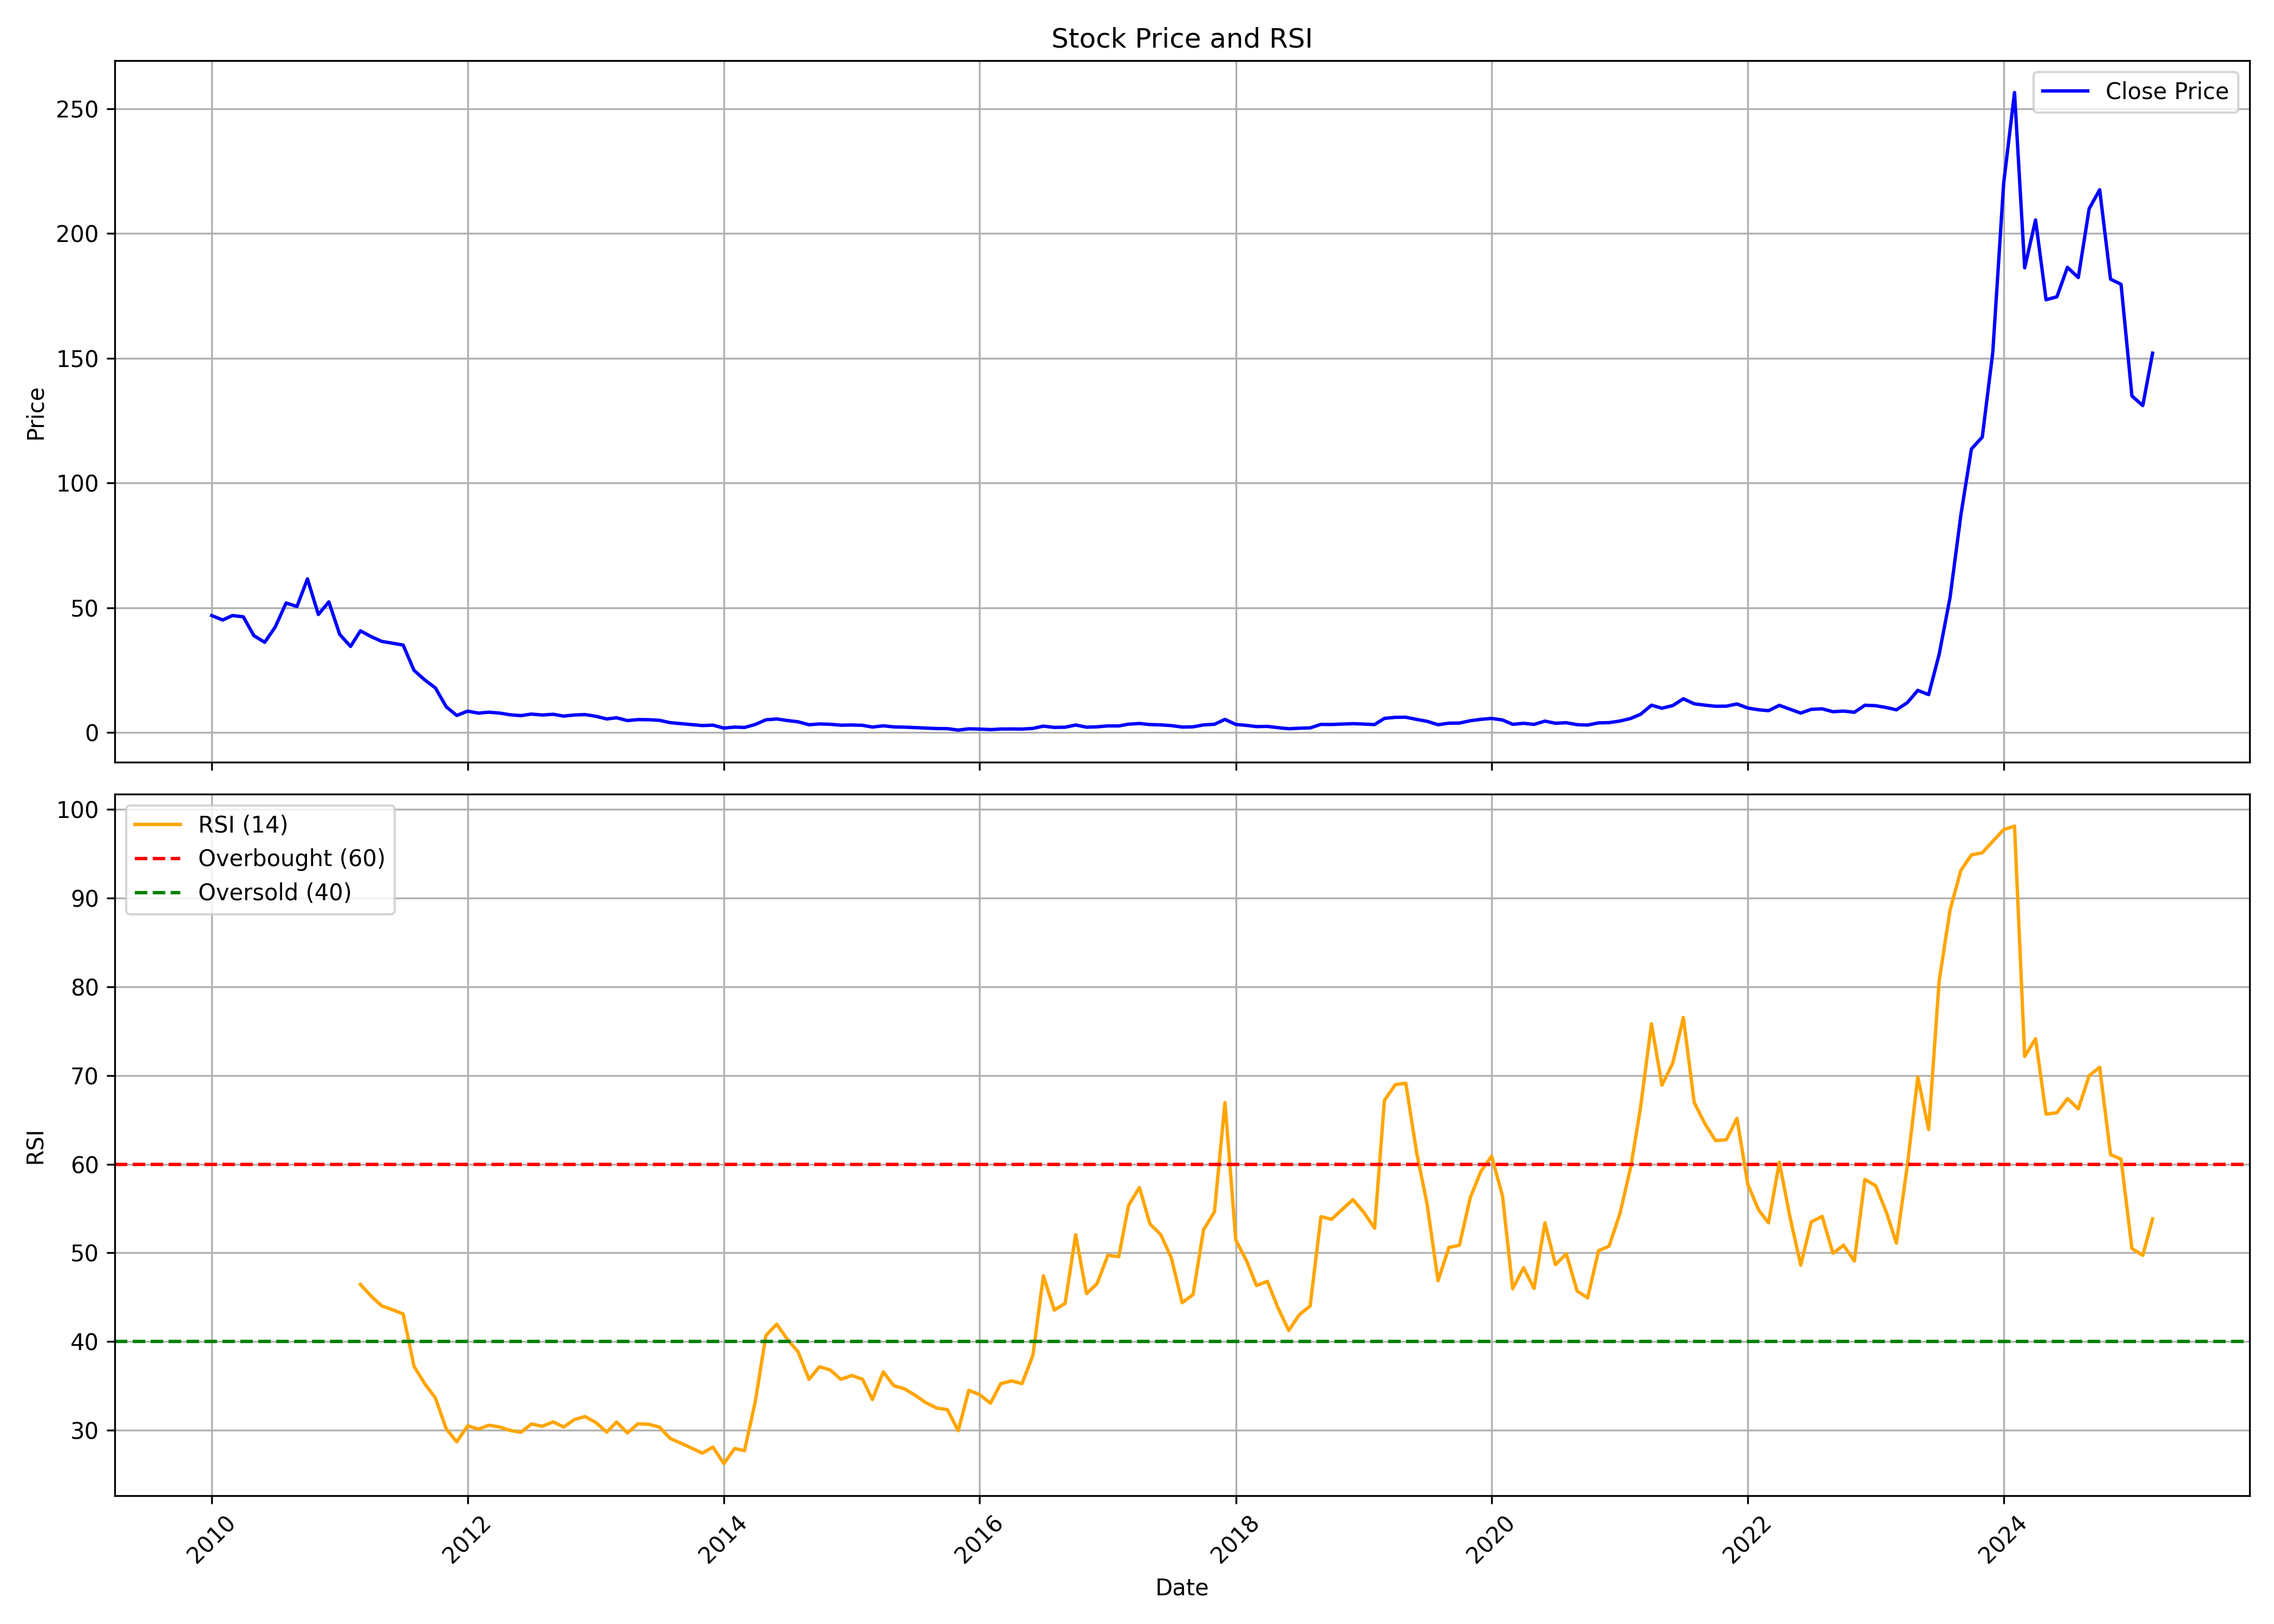

The data file committed next to this chart (first rows):
, date, symbol, open, high, low, close, volume, rsi
0, 2010-01-01, JAIBALAJI, 52.13, 57.98, 42.65, 46.89, 7545290, 
1, 2010-02-01, JAIBALAJI, 47.17, 49.51, 40.79, 45.11, 3431840, 
2, 2010-03-01, JAIBALAJI, 45.11, 50.12, 44.28, 46.89, 1931760, 
3, 2010-04-01, JAIBALAJI, 46.78, 50.32, 44.34, 46.39, 4345830, 
4, 2010-05-01, JAIBALAJI, 46.19, 47.57, 35.18, 38.84, 7988020, 
5, 2010-06-01, JAIBALAJI, 38.63, 40.25, 35.87, 36.18, 1990780, 
6, 2010-07-01, JAIBALAJI, 35.83, 45.99, 35.18, 42.3, 12645300, 
7, 2010-08-01, JAIBALAJI, 43.03, 56.1, 41.91, 51.93, 16545980, 
8, 2010-09-01, JAIBALAJI, 53.05, 56.8, 48.16, 50.51, 6468230, 
9, 2010-10-01, JAIBALAJI, 50.97, 65.92, 46.87, 61.59, 22697590, 
10, 2010-11-01, JAIBALAJI, 62.63, 64.94, 40.35, 47.3, 11781600, 
11, 2010-12-01, JAIBALAJI, 50.98, 54.13, 43.3, 52.37, 9848105, 
12, 2011-01-01, JAIBALAJI, 53.42, 55, 37.89, 39.33, 7927065, 
13, 2011-02-01, JAIBALAJI, 40.93, 42.71, 33.09, 34.51, 1572185, 
14, 2011-03-01, JAIBALAJI, 34.25, 45.15, 32.27, 40.77, 11741585, 46.44
15, 2011-04-01, JAIBALAJI, 39.76, 43.68, 37.65, 38.42, 2904425, 45.12
16, 2011-05-01, JAIBALAJI, 38.44, 42.58, 35.43, 36.53, 8592475, 44.03
17, 2011-06-01, JAIBALAJI, 36.81, 42.3, 31.69, 35.8, 12490970, 43.59
18, 2011-07-01, JAIBALAJI, 35.79, 40, 34.84, 35.06, 4392395, 43.12
19, 2011-08-01, JAIBALAJI, 36.71, 36.71, 22.12, 24.94, 3314175, 37.23
20, 2011-09-01, JAIBALAJI, 24.94, 28.74, 20.86, 21.06, 4747300, 35.24
21, 2011-10-01, JAIBALAJI, 21.29, 21.98, 17.41, 17.89, 2180215, 33.66
22, 2011-11-01, JAIBALAJI, 17.67, 19.66, 10.2, 10.32, 3622840, 30.17
23, 2011-12-01, JAIBALAJI, 10.62, 11.2, 6.1, 6.85, 7017290, 28.71
24, 2012-01-01, JAIBALAJI, 6.7, 8.61, 6.11, 8.58, 33051240, 30.52
25, 2012-02-01, JAIBALAJI, 8.8, 9.88, 7.4, 7.78, 31883785, 30.14
26, 2012-03-01, JAIBALAJI, 7.7, 9.05, 7.22, 8.16, 6343025, 30.58
27, 2012-04-01, JAIBALAJI, 8.54, 9.17, 7.64, 7.8, 2076510, 30.39
28, 2012-05-01, JAIBALAJI, 7.8, 8.0, 5.28, 7.13, 5193685, 30
29, 2012-06-01, JAIBALAJI, 7.3, 7.3, 6.34, 6.78, 994810, 29.78
30, 2012-07-01, JAIBALAJI, 6.86, 7.99, 6.5, 7.4, 3097300, 30.73
31, 2012-08-01, JAIBALAJI, 7.4, 8.88, 6.9, 7.03, 2540250, 30.46
32, 2012-09-01, JAIBALAJI, 7.1, 7.6, 6.6, 7.32, 6441090, 30.96
33, 2012-10-01, JAIBALAJI, 7.6, 8.46, 6.5, 6.6, 2250495, 30.38
34, 2012-11-01, JAIBALAJI, 6.6, 7.48, 6.4, 7.04, 754455, 31.23
35, 2012-12-01, JAIBALAJI, 7.0, 7.66, 6.72, 7.2, 1091035, 31.56
36, 2013-01-01, JAIBALAJI, 7.2, 8.0, 6.2, 6.52, 1809535, 30.88
37, 2013-02-01, JAIBALAJI, 6.4, 6.8, 5.38, 5.45, 3134750, 29.81
38, 2013-03-01, JAIBALAJI, 5.42, 6.98, 5.2, 5.92, 14312345, 30.95
39, 2013-04-01, JAIBALAJI, 5.7, 6.0, 4.78, 4.8, 1962640, 29.71
40, 2013-05-01, JAIBALAJI, 4.8, 6.4, 4.64, 5.19, 824100, 30.75
41, 2013-06-01, JAIBALAJI, 5.27, 5.68, 3.91, 5.14, 1463325, 30.68
42, 2013-07-01, JAIBALAJI, 5.05, 5.88, 4.91, 4.91, 1017225, 30.38
43, 2013-08-01, JAIBALAJI, 4.69, 4.69, 3.79, 3.96, 1963085, 29.09
44, 2013-09-01, JAIBALAJI, 3.96, 4.19, 3.44, 3.57, 2001865, 28.55
45, 2013-10-01, JAIBALAJI, 3.57, 3.8, 3.0, 3.19, 1290120, 28.01
46, 2013-11-01, JAIBALAJI, 3.2, 3.55, 2.79, 2.8, 1841605, 27.43
47, 2013-12-01, JAIBALAJI, 3.0, 3.19, 2.56, 2.97, 3014095, 28.13
48, 2014-01-01, JAIBALAJI, 2.94, 3.0, 1.77, 1.79, 7422775, 26.25
49, 2014-02-01, JAIBALAJI, 1.94, 2.56, 1.5, 2.18, 4410300, 27.96
50, 2014-03-01, JAIBALAJI, 2.24, 2.47, 1.82, 2.04, 2361780, 27.71
51, 2014-04-01, JAIBALAJI, 2.1, 3.34, 1.97, 3.26, 3397425, 33.27
52, 2014-05-01, JAIBALAJI, 3.26, 5.1, 3.2, 5.1, 3423880, 40.68
53, 2014-06-01, JAIBALAJI, 5.1, 7.0, 4.36, 5.44, 3617610, 41.97
54, 2014-07-01, JAIBALAJI, 5.6, 6.21, 4.52, 4.83, 2963375, 40.28
55, 2014-08-01, JAIBALAJI, 4.8, 5.84, 4.31, 4.31, 1790760, 38.85
56, 2014-09-01, JAIBALAJI, 4.1, 4.32, 3.0, 3.13, 3386045, 35.75
57, 2014-10-01, JAIBALAJI, 3.13, 3.74, 2.83, 3.44, 1452010, 37.17
58, 2014-11-01, JAIBALAJI, 3.55, 3.7, 3.0, 3.31, 1242115, 36.8
59, 2014-12-01, JAIBALAJI, 3.3, 3.97, 2.6, 2.95, 2764750, 35.75
... 123 more rows
